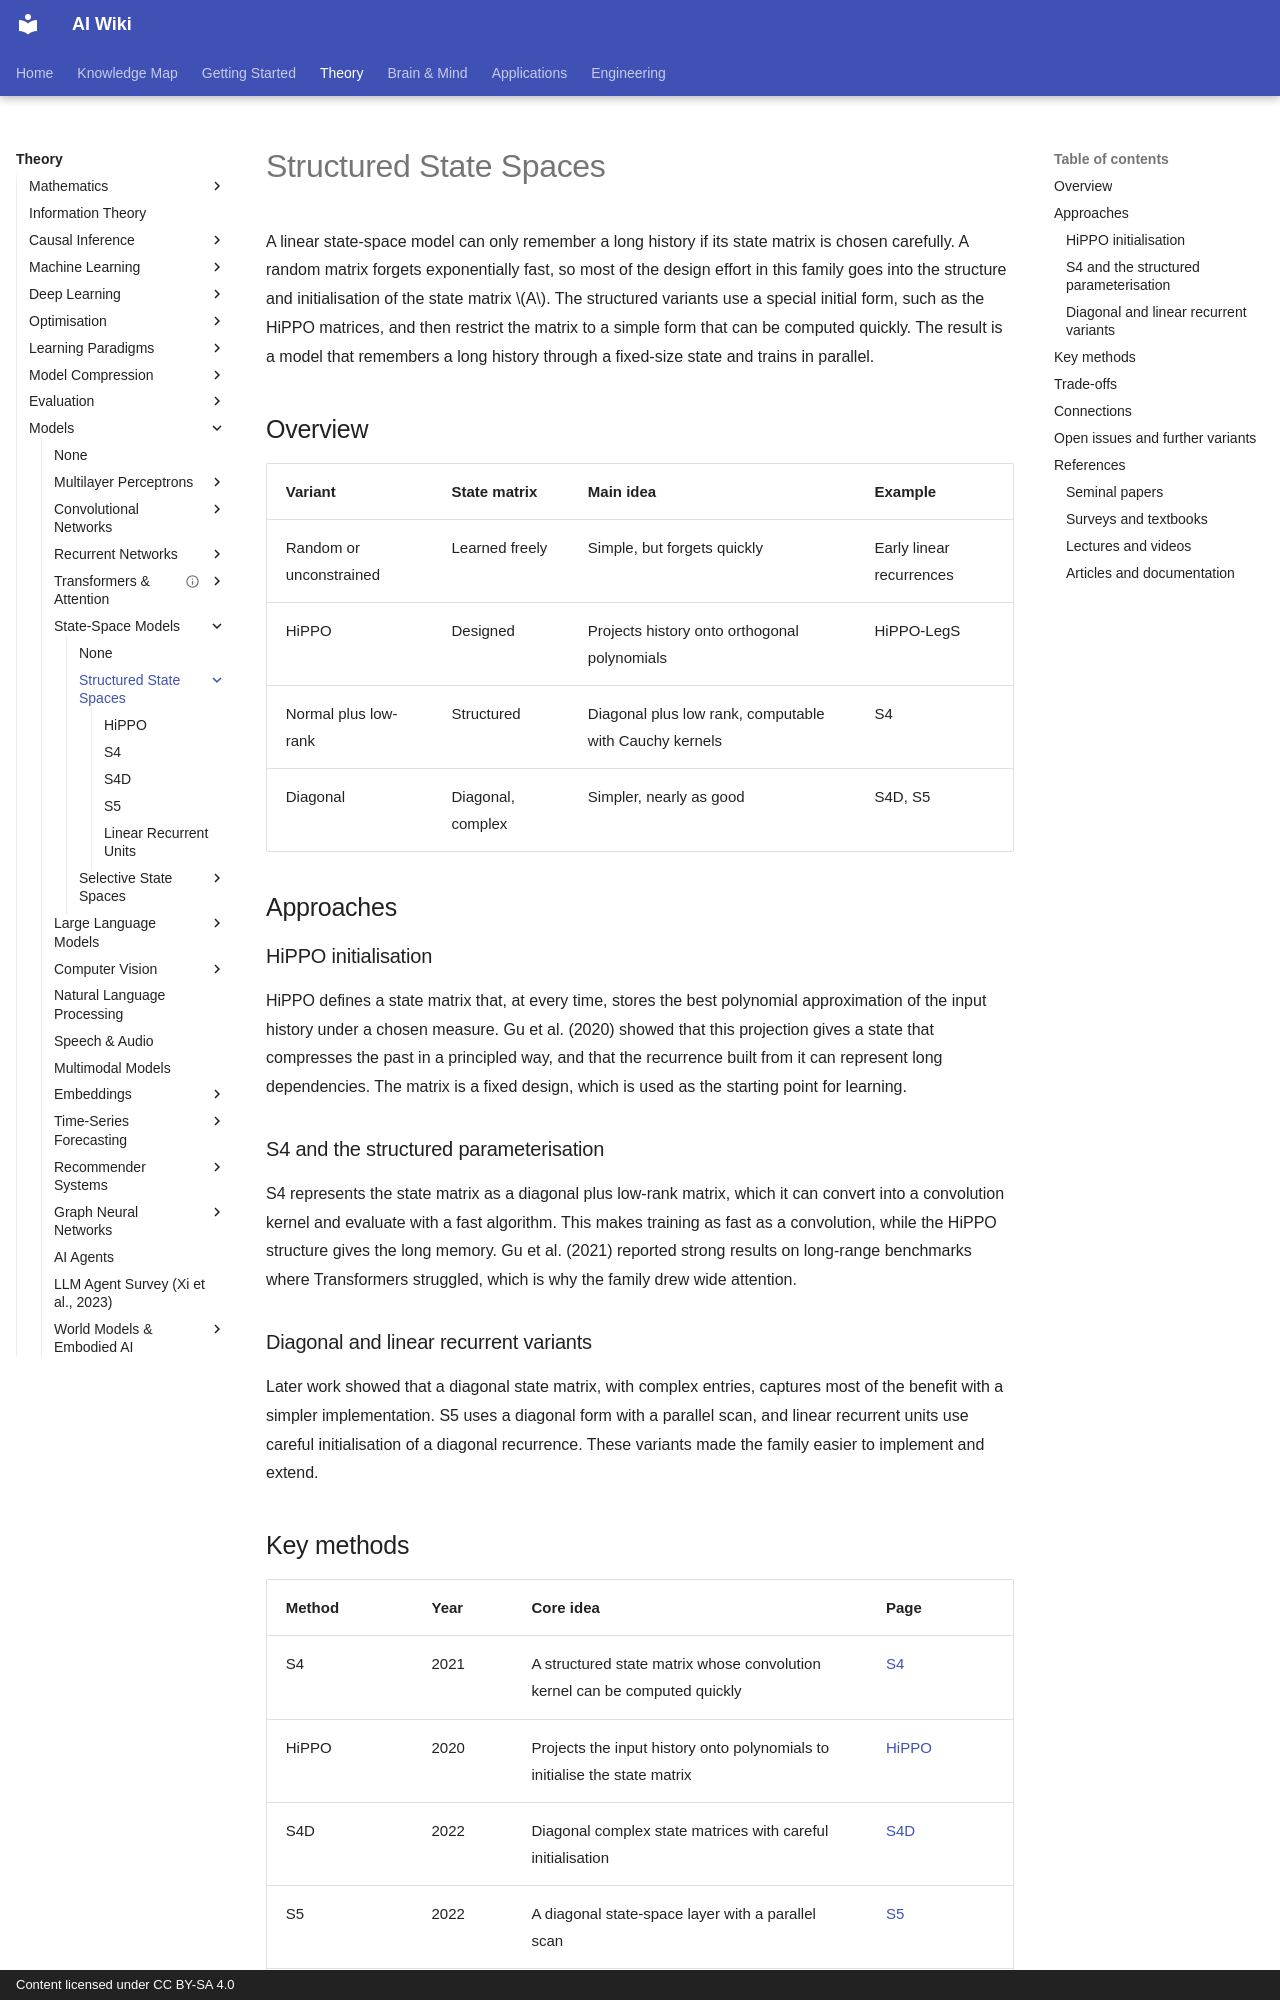

repository: zi-yue-1129/ai-wiki · page: theory/models/ssm/structured-state-spaces/index.html · generator: mkdocs · copyright: Content licensed under CC BY-SA 4.0

---
related:
- theory/models/rnn
aliases:
  - Structured State Spaces
  - HiPPO
  - S4
  - 結構化狀態空間
tags:
  - state-space models
  - long-range memory
  - initialisation
last_reviewed: 2026-10-28
---

# Structured State Spaces

A linear state-space model can only remember a long history if its state matrix is chosen carefully. A random matrix forgets exponentially fast, so most of the design effort in this family goes into the structure and initialisation of the state matrix \(A\). The structured variants use a special initial form, such as the HiPPO matrices, and then restrict the matrix to a simple form that can be computed quickly. The result is a model that remembers a long history through a fixed-size state and trains in parallel.

## Overview

| Variant | State matrix | Main idea | Example |
|---|---|---|---|
| Random or unconstrained | Learned freely | Simple, but forgets quickly | Early linear recurrences |
| HiPPO | Designed | Projects history onto orthogonal polynomials | HiPPO-LegS |
| Normal plus low-rank | Structured | Diagonal plus low rank, computable with Cauchy kernels | S4 |
| Diagonal | Diagonal, complex | Simpler, nearly as good | S4D, S5 |

## Approaches

### HiPPO initialisation

HiPPO defines a state matrix that, at every time, stores the best polynomial approximation of the input history under a chosen measure. Gu et al. (2020) showed that this projection gives a state that compresses the past in a principled way, and that the recurrence built from it can represent long dependencies. The matrix is a fixed design, which is used as the starting point for learning.

### S4 and the structured parameterisation

S4 represents the state matrix as a diagonal plus low-rank matrix, which it can convert into a convolution kernel and evaluate with a fast algorithm. This makes training as fast as a convolution, while the HiPPO structure gives the long memory. Gu et al. (2021) reported strong results on long-range benchmarks where Transformers struggled, which is why the family drew wide attention.

### Diagonal and linear recurrent variants

Later work showed that a diagonal state matrix, with complex entries, captures most of the benefit with a simpler implementation. S5 uses a diagonal form with a parallel scan, and linear recurrent units use careful initialisation of a diagonal recurrence. These variants made the family easier to implement and extend.
